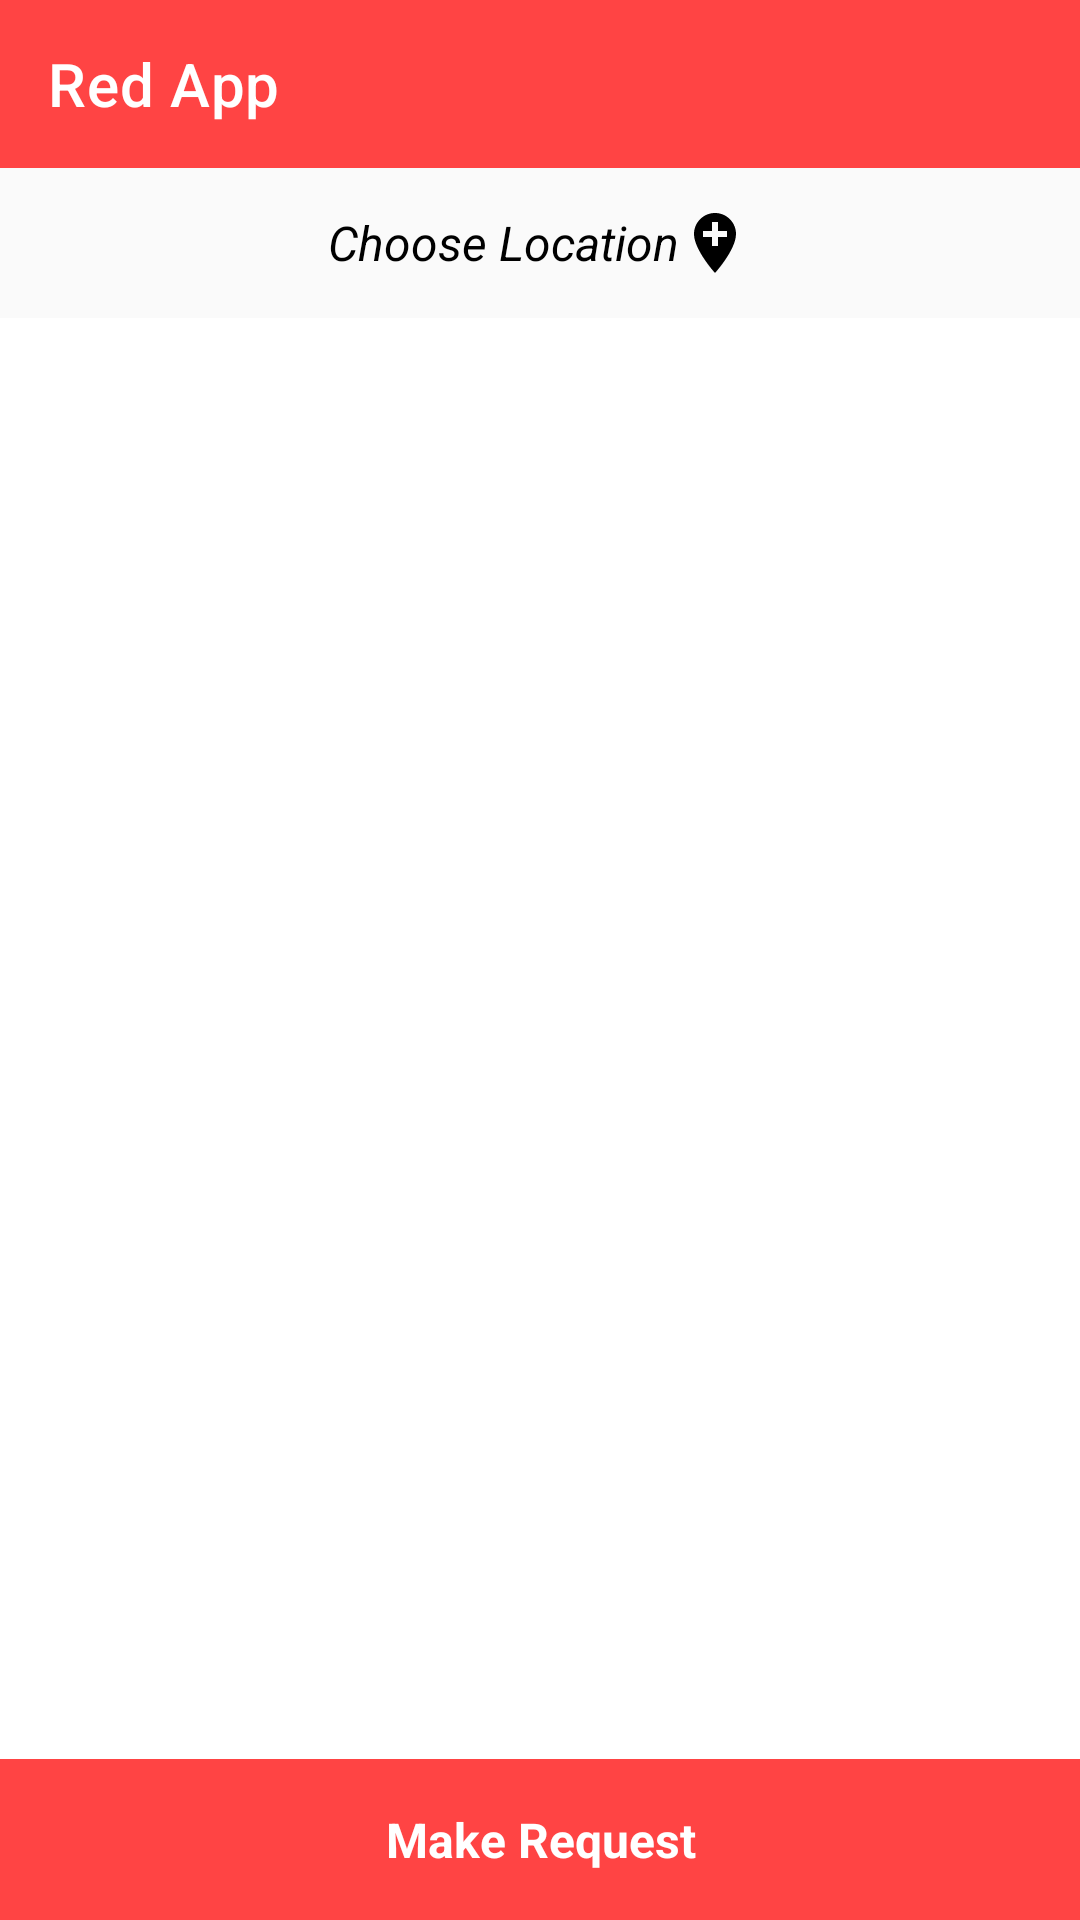

Layout XML and referenced resources for this Android screen:
<!-- AndroidManifest.xml: application theme Theme.RedApp -->
<!-- res/layout/activity_main.xml -->
<?xml version="1.0" encoding="utf-8"?>
<RelativeLayout xmlns:android="http://schemas.android.com/apk/res/android"
    xmlns:app="http://schemas.android.com/apk/res-auto"
    xmlns:tools="http://schemas.android.com/tools"
    android:layout_width="match_parent"
    android:layout_height="match_parent"
    tools:context=".Activities.MainActivity">

    <LinearLayout
        android:id="@+id/linearLayout"
        android:layout_below="@id/toolbar"
        android:background="#FAFAFA"
        android:gravity="center"
        android:layout_centerHorizontal="true"
        android:layout_width="match_parent"
        android:layout_height="wrap_content">
        <TextView
            android:id="@+id/pick_location"
            android:textStyle="italic"
            android:layout_width="wrap_content"
            android:layout_height="wrap_content"
            android:layout_margin="8dp"
            android:padding="5dp"
            android:drawableTint="@android:color/black"
            android:gravity="center"
            android:text="Choose Location"
            android:textAlignment="gravity"
            android:textColor="@android:color/black"
            android:textSize="16sp"
            android:drawableRight="@drawable/ic_baseline_add_location_24" />

    </LinearLayout>

    <androidx.appcompat.widget.Toolbar
        android:id="@+id/toolbar"
        android:layout_width="match_parent"
        android:layout_height="?attr/actionBarSize"
        android:background="@android:color/holo_red_light"
        app:menu="@menu/search_menu"
        app:title="@string/app_name"
        app:titleTextColor="@android:color/white" />

    <androidx.recyclerview.widget.RecyclerView
        android:id="@+id/recyclerView"
        android:layout_below="@+id/linearLayout"
        android:layout_above="@id/make_request_button"
        android:layout_width="match_parent"
        android:layout_height="wrap_content"/>

    <TextView
        android:id="@+id/make_request_button"
        android:text="Make Request"
        android:textSize="16sp"
        android:textStyle="bold"
        android:background="@android:color/holo_red_light"
        android:textColor="@android:color/white"
        android:padding="16dp"
        android:layout_alignParentBottom="true"
        android:textAlignment="center"
        android:layout_width="match_parent"
        android:layout_height="wrap_content"
        android:gravity="center_horizontal" />


</RelativeLayout>
<!-- resources referenced by this layout -->
<resources>
  <!-- drawable ic_baseline_add_location_24 (drawable) -->
  <?xml version="1.0" encoding="utf-8"?>
  <vector xmlns:android="http://schemas.android.com/apk/res/android"
      android:width="24dp"
      android:height="24dp"
      android:viewportWidth="24"
      android:viewportHeight="24">
  
    <path
        android:fillColor="#FF000000"
        android:pathData="M12,2C8.14,2 5,5.14 5,9c0,5.25 7,13 7,13s7,-7.75 7,-13c0,-3.86 -3.14,-7 -7,-7zM16,10h-3v3h-2v-3L8,10L8,8h3L11,5h2v3h3v2z"/>
  </vector>
  <string name="app_name">Red App</string>
  <style name="Theme.RedApp" parent="Theme.MaterialComponents.DayNight.NoActionBar">
          
          <item name="colorPrimary">@color/purple_500</item>
          <item name="colorPrimaryVariant">@color/purple_700</item>
          <item name="colorOnPrimary">@color/white</item>
          
          <item name="colorSecondary">@color/teal_200</item>
          <item name="colorSecondaryVariant">@color/teal_700</item>
          <item name="colorOnSecondary">@color/black</item>
          
          <item name="android:statusBarColor" tools:targetApi="l">?attr/colorPrimaryVariant</item>
          
      </style>
  <!-- not gathered from this repository: default colours our renderer supplied (Android Studio template values) -->
  <color name="purple_500">#FF6200EE</color>
  <color name="purple_700">#FF3700B3</color>
  <color name="teal_200">#FF03DAC5</color>
  <color name="teal_700">#FF018786</color>
  <color name="black">#FF000000</color>
  <color name="white">#FFFFFFFF</color>
</resources>
